Run: headless pygame with SDL's dummy video driver; simulated clock (each Clock.tick advances the game by its frame time, no real sleeping); random seed 0; keys injected as events and as key.get_pressed() state; no mouse input.
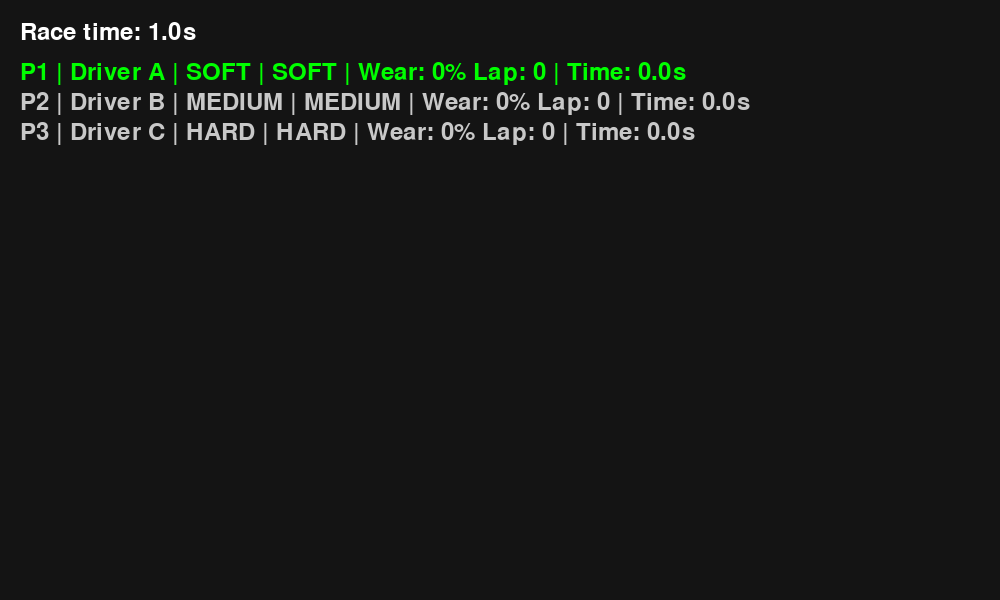
Frame 1 of 4 · flips 1–60 · no input
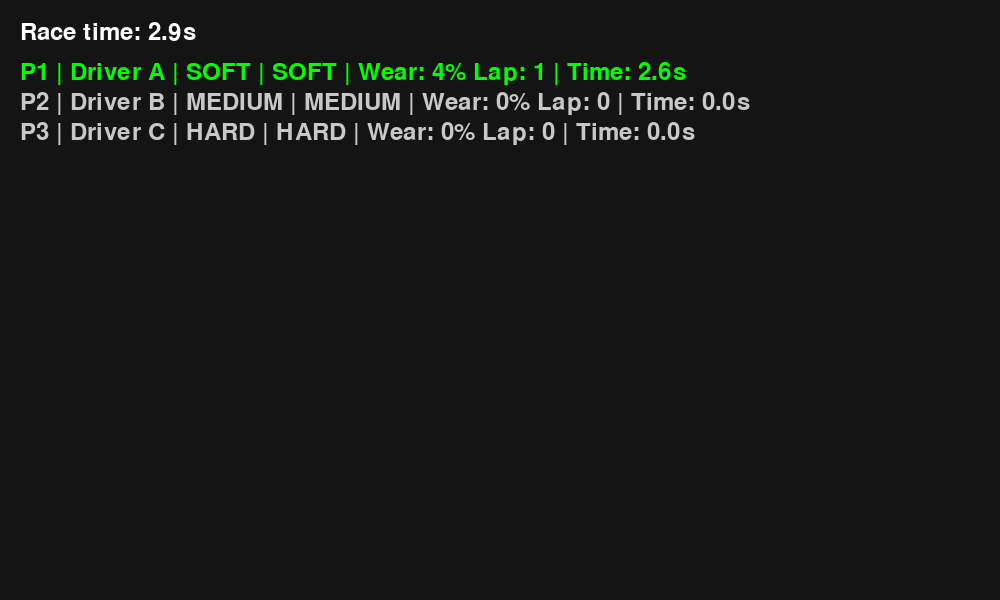
Frame 2 of 4 · flips 61–180 · tapped SPACE, RETURN · held RIGHT (→), D
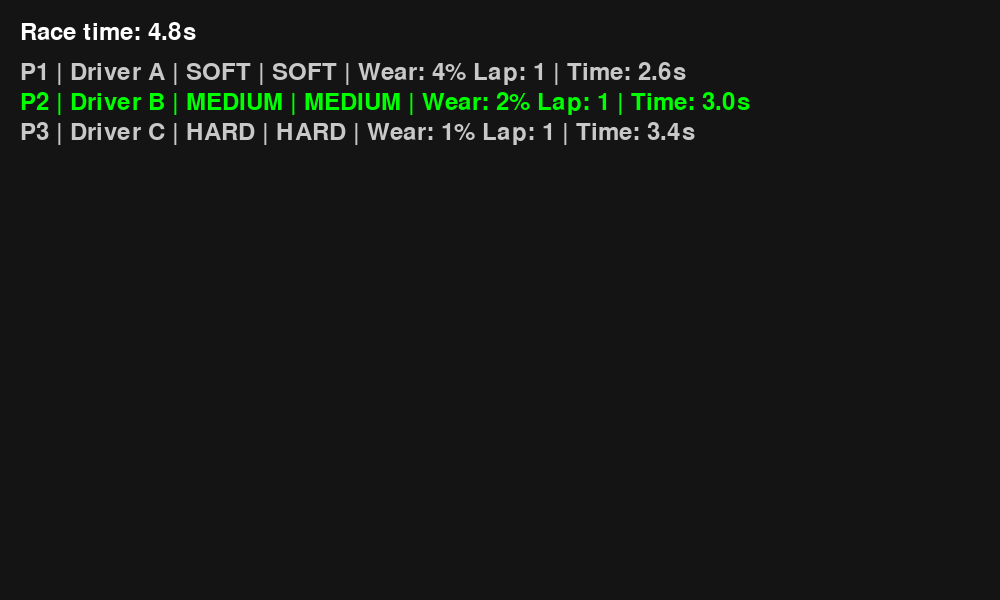
Frame 3 of 4 · flips 181–300 · held DOWN (↓), S
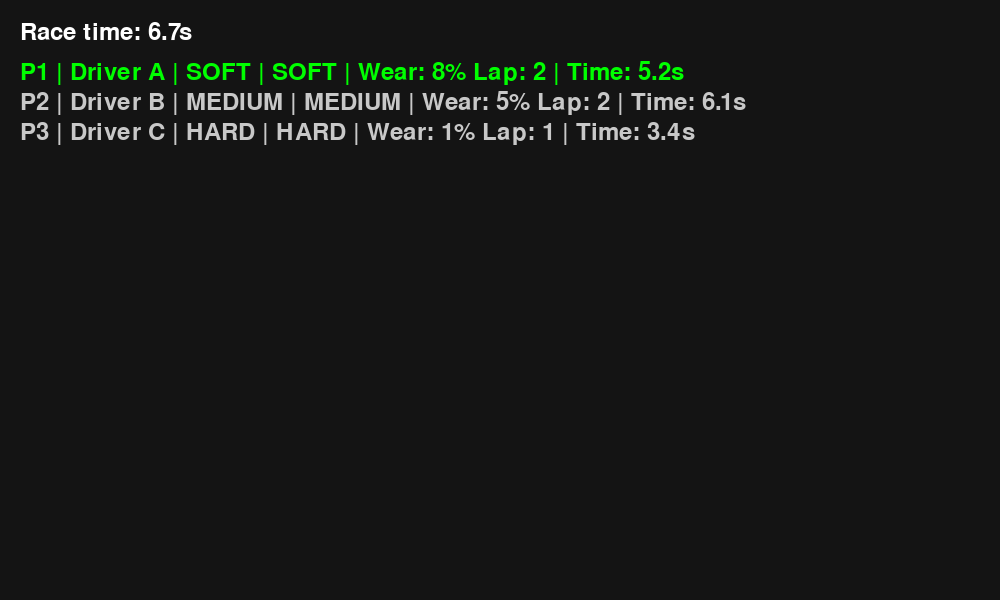
Frame 4 of 4 · flips 301–420 · held LEFT (←), A, UP (↑), W

The pygame program that drew these frames:

import pygame
import math
import sys
import random
pygame.init() # spusteni knihovny

rozliseni_okna = (1000, 600)
barvy_pozadi = (0, 0, 0,)
FPS = 60

#vykreslení okna
screen = pygame.display.set_mode(rozliseni_okna)
pygame.display.set_caption("F1 manažer")

clock = pygame.time.Clock()

GAME_STATE_RACE = "RACE"
game_state = GAME_STATE_RACE

race_time = 0.0
font = pygame.font.SysFont(None, 36)

TIRES = {
    "SOFT": {"pace": -0.3, "wear": 0.04},
    "MEDIUM": {"pace": 0.0, "wear": 0.025},
    "HARD": {"pace": 0.3, "wear": 0.015}
}

class Driver:
    def __init__(self, name, base_lap_time, tire):
        self.name = name
        self.base_lap_time = base_lap_time
        self.tire = tire
        self.tire_wear = 0.0
        
        self.current_lap = 0
        self.total_time = 0.0
        self.lap_timer = 0.0
        
        self.in_pit = False
        self.pit_timer = 0.0

drivers = [
    Driver("Driver A", 3.0, "SOFT"),
    Driver("Driver B", 3.1, "MEDIUM"),
    Driver("Driver C", 3.2, "HARD"),
    ]
           
PIT_TIME = 5.0
selected_driver = drivers[0]

# vykreslovaci smycka
while True:
    delta_time = clock.tick(FPS) / 1000
    # kontrola probehlych udalosti
    for event in pygame.event.get():
        # kontrola udalosti "vypnout"
        if event.type == pygame.QUIT:
            # vypnuti knihovny
            pygame.quit()
            # vypnuti programu
            sys.exit()
            
        if event.type == pygame.KEYDOWN:
            if event.key == pygame.K_p:
                driver = selected_driver # vybírání jezdce
                
                if not driver.in_pit:
                    driver.in_pit = True
                    driver.pit_timer = 0.0
                    print(f"{driver.name} entering pit lane")
            
            if event.key == pygame.K_UP: # výběr jezdce nahoru
                idx = drivers.index(selected_driver)
                idx -= 1
                if idx < 0:
                    idx = len(drivers) - 1
                selected_driver = drivers[idx]
                    
            if event.key == pygame.K_DOWN: # výběr jezdce dolu
                idx = drivers.index(selected_driver)
                idx += 1
                if idx >= len(drivers):
                    idx = 0
                selected_driver = drivers[idx]
            
    #update
    if game_state == GAME_STATE_RACE:
        race_time += delta_time
        
        for d in drivers:
            
            # pit stop
            if d.in_pit:
                d.pit_timer += delta_time

                if d.pit_timer >= PIT_TIME:
                    d.in_pit = False
                    d.tire = "MEDIUM"
                    d.tire_wear = 0.0
                    d.pit_timer = 0.0
                    print(f"{d.name} pit stop completed")

                continue
            
            #normal lap
            d.lap_timer += delta_time
            
            tire_data = TIRES[d.tire]
            degradation = d.tire_wear * 0.5
            variation = random.uniform(-0.1, 0.1)
            
            current_lap_time = (
                d.base_lap_time +
                tire_data["pace"] +
                degradation +
                variation
            )
            
            if d.lap_timer >= current_lap_time:
                d.lap_timer -= current_lap_time
                d.current_lap += 1
                d.total_time += current_lap_time
                d.tire_wear += tire_data["wear"]
                
        #pořadí
        drivers.sort(key=lambda d: (-d.current_lap, d.total_time))
            
    #draw
    screen.fill((20,20,20,))
    
    #čas závodu
    time_text = font.render(f"Race time: {race_time:.1f}s", True, (255,255,255))
    screen.blit(time_text, (20,20))
    
    #jezdci
    y = 60
    for i,d in enumerate(drivers):
        
        status = "PIT" if d.in_pit else d.tire
        is_selected = (d == selected_driver)
        
        color = (0, 255, 0) if is_selected else (
            (255, 200, 100) if d.in_pit else (200,200,200)
        )
        
        text = font.render(
            f"P{i+1} | {d.name} | {status} | {d.tire} | Wear: {int(d.tire_wear*100)}% Lap: {d.current_lap} | Time: {d.total_time:.1f}s",
            True,
            color
        )
        screen.blit(text, (20, y))
        y += 30
    
    pygame.display.flip()
    
    
